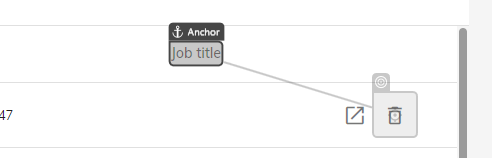
Workflow: Delete_candidates

Step 1: click on 'delete'

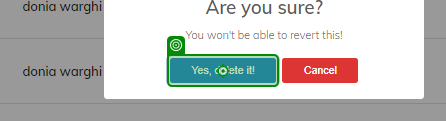
Step 2: click on 'Yes, delete it!'

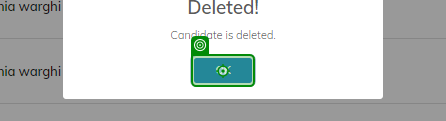
Step 3: click